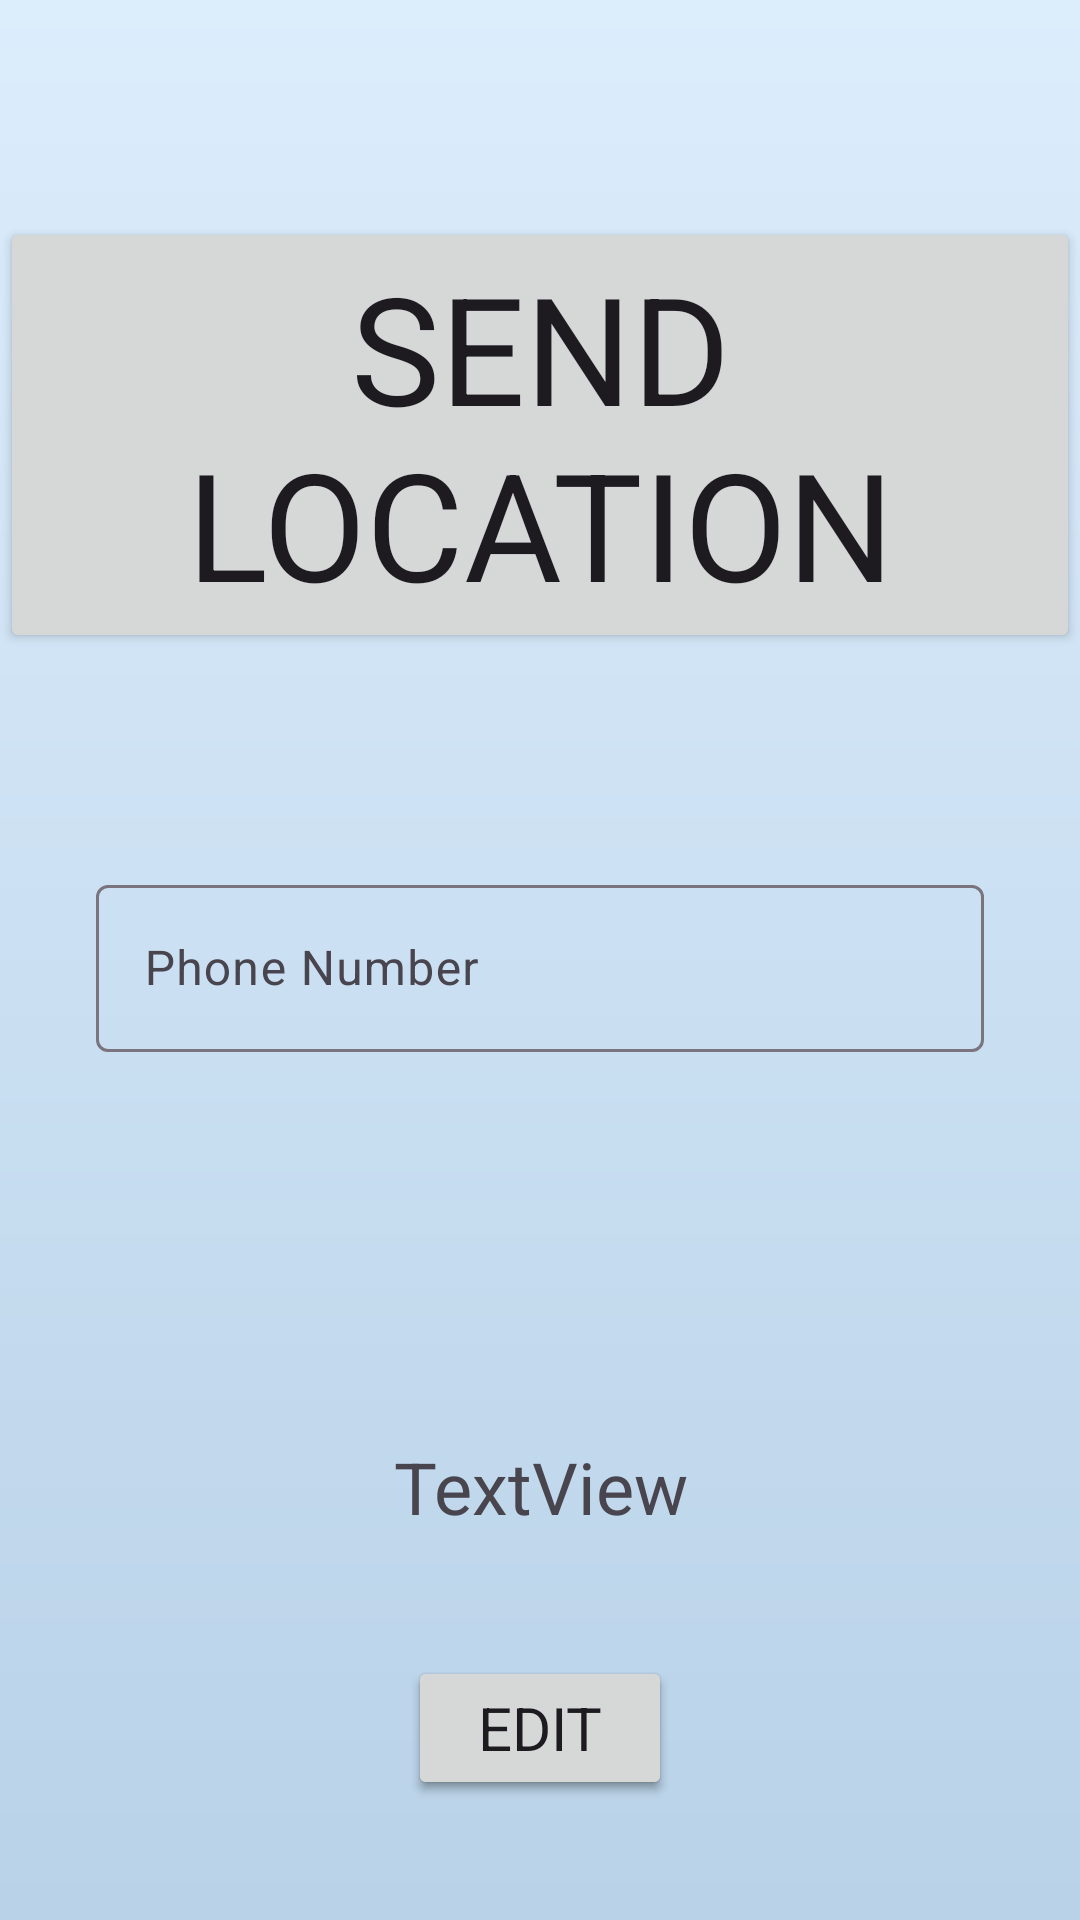

The Android layout XML behind this screen, and the referenced resources:
<!-- AndroidManifest.xml: application theme Theme.Byteattackers -->
<!-- res/layout/activity_sms.xml -->
<?xml version="1.0" encoding="utf-8"?>
<androidx.constraintlayout.widget.ConstraintLayout xmlns:android="http://schemas.android.com/apk/res/android"
    xmlns:app="http://schemas.android.com/apk/res-auto"
    xmlns:tools="http://schemas.android.com/tools"
    android:background="@drawable/gradient_background"
    android:layout_width="match_parent"
    android:layout_height="match_parent"
    android:transitionName="bg">


    <com.google.android.material.textfield.TextInputLayout
        android:id="@+id/textSms"
        android:layout_width="match_parent"
        android:layout_height="wrap_content"
        android:layout_margin="32dp"
        android:backgroundTint="@color/black"
        android:hint="Phone Number"
        app:layout_constraintBottom_toBottomOf="parent"
        app:layout_constraintEnd_toEndOf="parent"
        app:layout_constraintStart_toStartOf="parent"
        app:layout_constraintTop_toTopOf="parent"
        app:startIconDrawable="@drawable/ic_baseline_local_phone_24">

        <com.google.android.material.textfield.TextInputEditText
            android:id="@+id/text_sms"
            android:layout_width="match_parent"
            android:layout_height="wrap_content" />

    </com.google.android.material.textfield.TextInputLayout>

    <TextView
        android:id="@+id/Text_sms"
        android:layout_width="wrap_content"
        android:layout_height="wrap_content"
        android:text="TextView"
        android:textAlignment="center"
        android:textSize="24sp"
        app:layout_constraintBottom_toBottomOf="parent"
        app:layout_constraintEnd_toEndOf="parent"
        app:layout_constraintStart_toStartOf="parent"
        app:layout_constraintTop_toBottomOf="@+id/textSms" />

    <Button
        android:id="@+id/panicbutton"
        android:layout_width="wrap_content"
        android:layout_height="wrap_content"
        style="@style/ThemeOverlay.Material3.Button.TextButton"
        android:text="Send Location"
        android:textSize="50sp"
        app:layout_constraintBottom_toTopOf="@+id/textSms"
        app:layout_constraintEnd_toEndOf="parent"
        app:layout_constraintStart_toStartOf="parent"
        app:layout_constraintTop_toTopOf="parent" />

    <Button
        android:id="@+id/buttonsave"
        android:layout_width="wrap_content"
        android:layout_height="wrap_content"
        android:text="SAVE"
        android:textSize="20dp"
        app:layout_constraintBottom_toBottomOf="parent"
        app:layout_constraintEnd_toEndOf="parent"
        app:layout_constraintStart_toStartOf="parent"
        app:layout_constraintTop_toBottomOf="@+id/Text_sms" />

    <Button
        android:id="@+id/buttonedit"
        android:layout_width="wrap_content"
        android:layout_height="wrap_content"
        android:text="EDIT"
        android:textSize="20dp"
        app:layout_constraintBottom_toBottomOf="parent"
        app:layout_constraintEnd_toEndOf="parent"
        app:layout_constraintStart_toStartOf="parent"
        app:layout_constraintTop_toBottomOf="@+id/Text_sms" />
</androidx.constraintlayout.widget.ConstraintLayout>
<!-- resources referenced by this layout -->
<resources>
  <color name="black">#FF000000</color>
  <!-- drawable gradient_background (drawable) -->
  <?xml version="1.0" encoding="utf-8"?>
  <shape xmlns:android="http://schemas.android.com/apk/res/android">
      <gradient
          android:angle="-90"
          android:startColor="@color/blue_500"
          android:endColor="@color/blue_200" />
  </shape>
  <style name="Theme.Byteattackers" parent="Theme.Material3.Light">
          
          <item name="colorPrimary">@color/blue_700</item>
          <item name="colorPrimaryVariant">@color/blue_200</item>
          <item name="colorOnPrimary">@color/blue_500</item>
          
          <item name="colorSecondary">@color/teal_200</item>
          <item name="colorSecondaryVariant">@color/teal_700</item>
          <item name="colorOnSecondary">@color/black</item>
          
          <item name="android:statusBarColor" tools:targetApi="l">?attr/colorPrimaryVariant</item>
          
          <item name="shapeAppearanceSmallComponent">@style/ShapeAppearance.Material3.SmallComponent</item>
          <item name="shapeAppearanceMediumComponent">@style/ShapeAppearance.Material3.MediumComponent</item>
          <item name="shapeAppearanceLargeComponent">@style/ShapeAppearance.Material3.LargeComponent</item>
          <item name="fontFamily">@font/josefin_sans_file</item>
      </style>
  <color name="blue_500">#DCEDFC</color>
  <color name="blue_200">#B9D2E8</color>
  <color name="blue_700">#0A3E6B</color>
  <color name="teal_200">#FF03DAC5</color>
  <color name="teal_700">#FF018786</color>
</resources>
